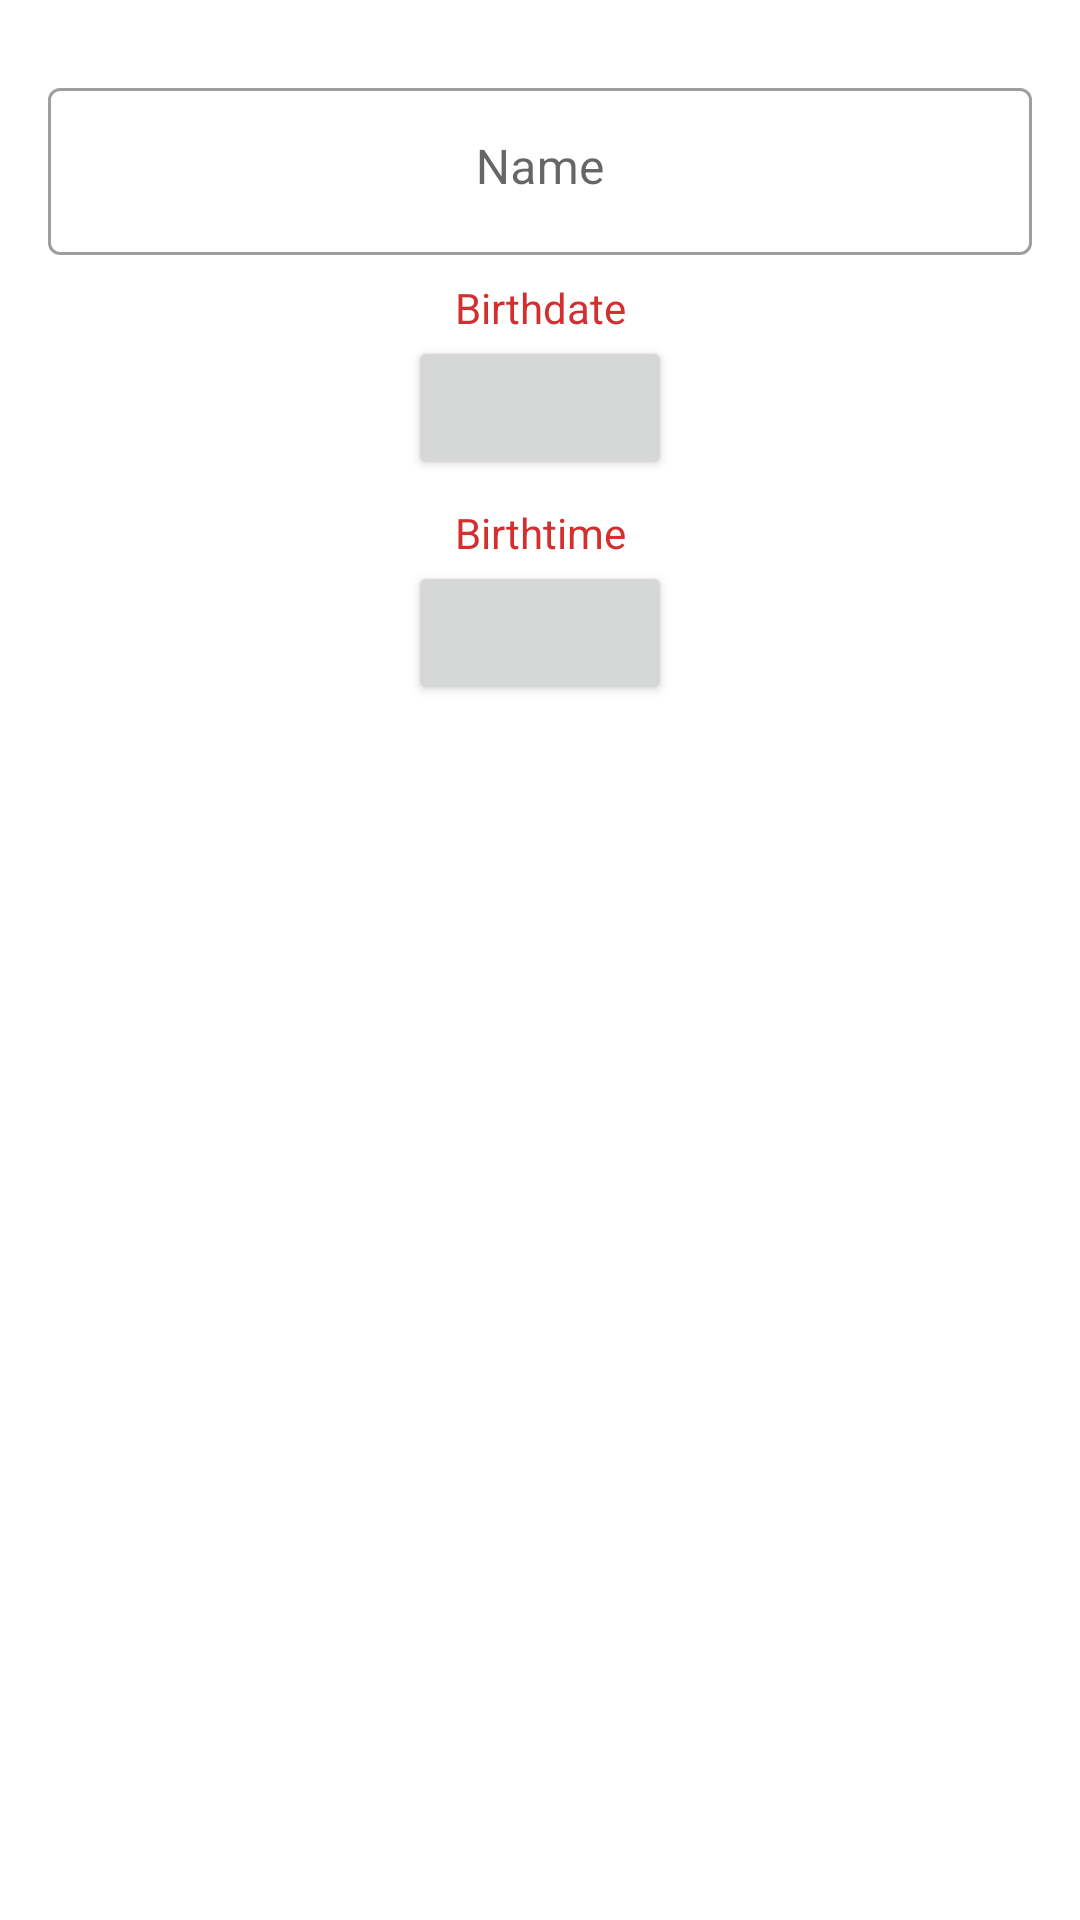

Layout XML and referenced resources for this Android screen:
<!-- AndroidManifest.xml: application theme AppTheme -->
<!-- res/layout/fragment_input.xml -->
<?xml version="1.0" encoding="utf-8"?>
<ScrollView
    xmlns:android="http://schemas.android.com/apk/res/android"
    android:layout_width="match_parent"
    android:layout_height="match_parent"
    android:fadeScrollbars="false"
    android:fillViewport="true"
    android:scrollbarAlwaysDrawHorizontalTrack="true">

    <LinearLayout
        android:layout_width="match_parent"
        android:layout_height="wrap_content"
        android:orientation="vertical">

        <com.google.android.material.textfield.TextInputLayout
            style="@style/Widget.MaterialComponents.TextInputLayout.OutlinedBox"
            android:id="@+id/textInputLayout_name"
            android:layout_width="match_parent"
            android:layout_height="wrap_content"
            android:layout_marginLeft="16dp"
            android:layout_marginTop="24dp"
            android:layout_marginRight="16dp">

            <EditText
                android:id="@+id/editText_name"
                android:layout_width="match_parent"
                android:layout_height="wrap_content"
                android:gravity="center_horizontal"
                android:hint="@string/name"
                android:imeOptions="actionDone"
                android:inputType="textPersonName"/>
        </com.google.android.material.textfield.TextInputLayout>

        <TextView
            android:id="@+id/textView_birthdate"
            android:layout_width="match_parent"
            android:layout_height="wrap_content"
            android:layout_marginLeft="16dp"
            android:layout_marginTop="8dp"
            android:layout_marginRight="16dp"
            android:gravity="center"
            android:text="@string/birthdate"
            android:textColor="@color/colorPrimaryDark"/>

        <Button
            android:id="@+id/button_birthdate"
            android:layout_width="wrap_content"
            android:layout_height="wrap_content"
            android:layout_gravity="center" />

        <TextView
            android:id="@+id/textView_birthtime"
            android:layout_width="match_parent"
            android:layout_height="wrap_content"
            android:layout_marginLeft="16dp"
            android:layout_marginTop="8dp"
            android:layout_marginRight="16dp"
            android:gravity="center"
            android:text="@string/birthtime"
            android:textColor="@color/colorPrimaryDark"/>

        <Button
            android:id="@+id/button_birthtime"
            android:layout_width="wrap_content"
            android:layout_height="wrap_content"
            android:layout_gravity="center" />

    </LinearLayout>
</ScrollView>
<!-- resources referenced by this layout -->
<resources>
  <color name="colorPrimaryDark">#D32F2F</color>
  <string name="birthdate">Birthdate</string>
  <string name="birthtime">Birthtime</string>
  <string name="name">Name</string>
  <style name="AppTheme" parent="Theme.MaterialComponents.DayNight.NoActionBar">
          <item name="colorPrimary">@color/colorPrimary</item>
          <item name="colorPrimaryDark">@color/colorPrimaryDark</item>
          <item name="colorSecondary">@color/colorSecondary</item>
          <item name="colorOnSecondary">@color/colorOnSecondary</item>
          <item name="colorAccent">@color/colorAccent</item>
          <item name="alertDialogTheme">@style/AppCompatDialogStyle</item>
      </style>
  <color name="colorPrimary">#F44336</color>
  <color name="colorSecondary">#FF9800</color>
  <color name="colorOnSecondary">#FFFFFF</color>
  <color name="colorAccent">#FF9800</color>
  <style name="AppCompatDialogStyle" parent="Theme.MaterialComponents.DayNight.Dialog.Alert">
          <item name="colorAccent">@color/colorAccent</item>
      </style>
</resources>
